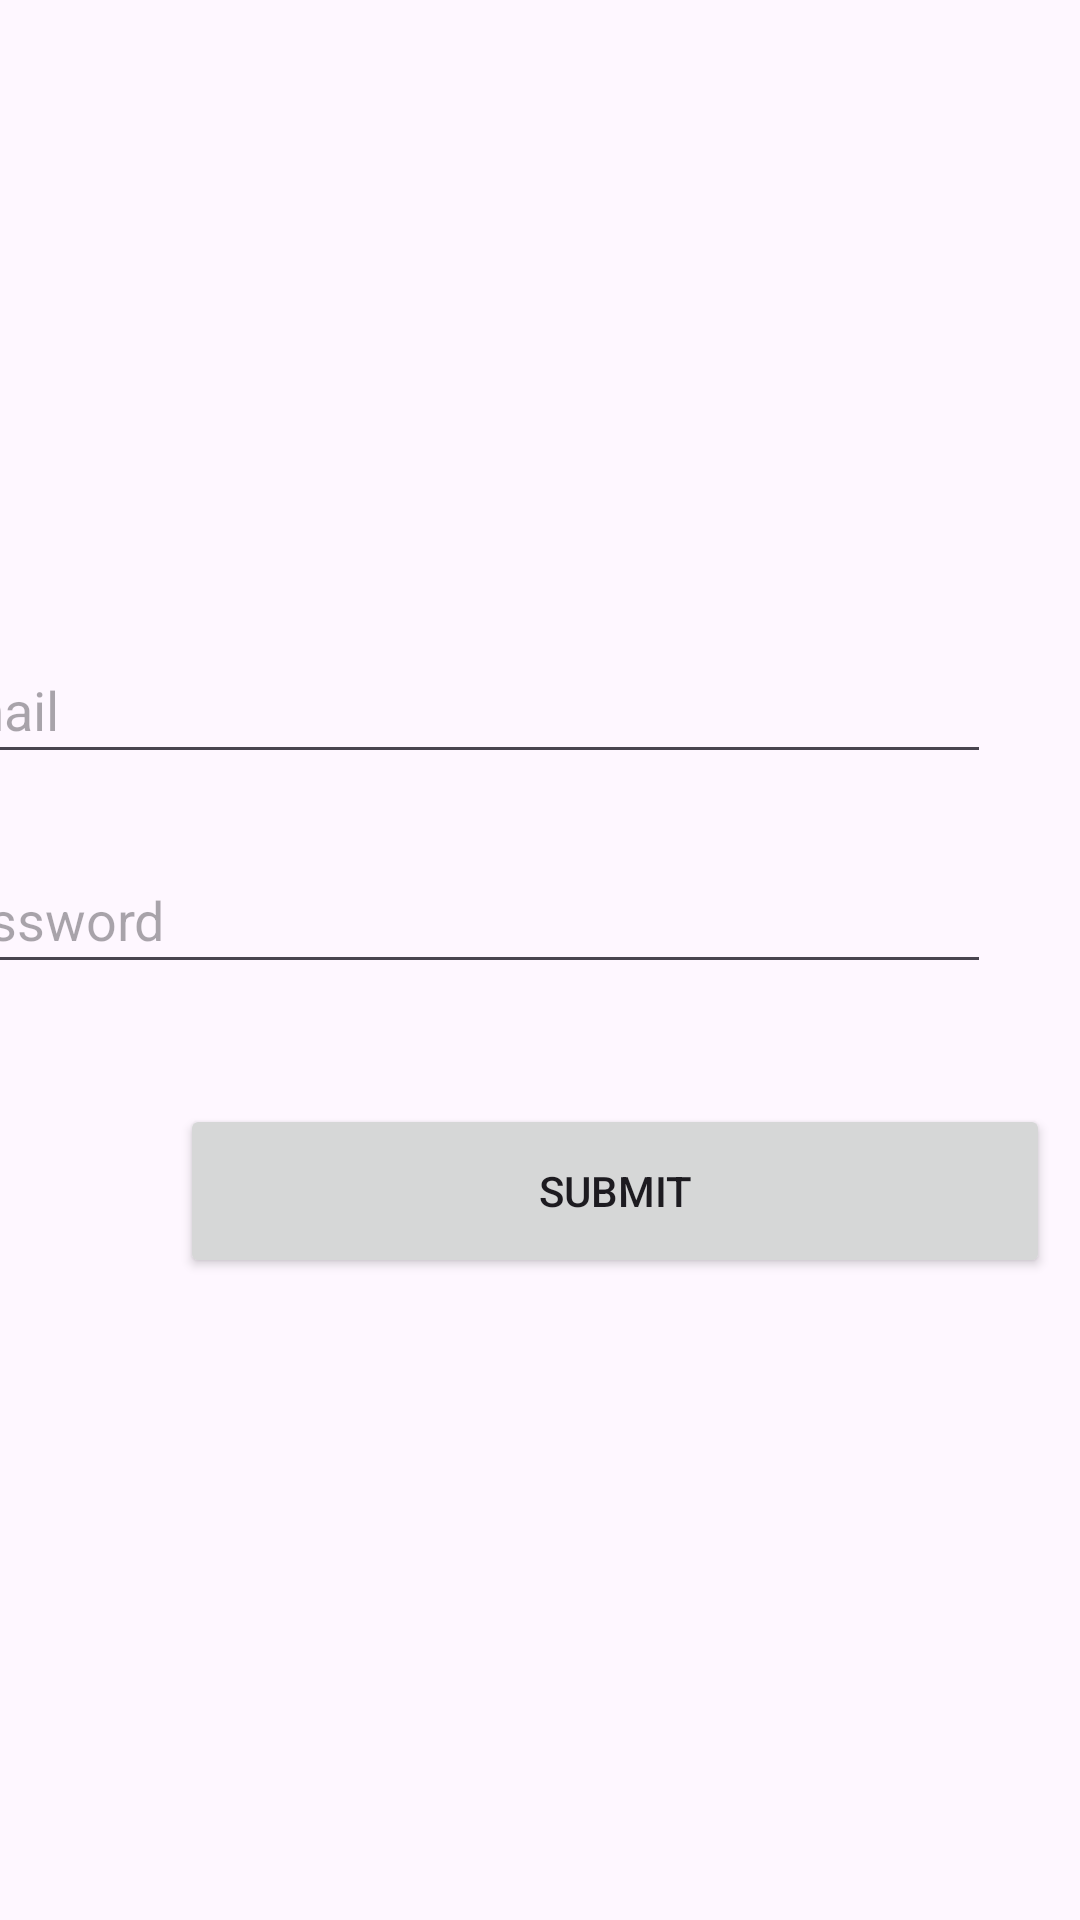

Reconstruct the res/layout file that produces this screen, plus the resources it refers to.
<!-- AndroidManifest.xml: application theme Theme.Android_Assignments -->
<!-- res/layout/activity_assignment3.xml -->
<?xml version="1.0" encoding="utf-8"?>
<androidx.constraintlayout.widget.ConstraintLayout xmlns:android="http://schemas.android.com/apk/res/android"
    xmlns:app="http://schemas.android.com/apk/res-auto"
    xmlns:tools="http://schemas.android.com/tools"
    android:id="@+id/main"
    android:layout_width="match_parent"
    android:layout_height="match_parent"
    tools:context=".Assignment3">


    <com.google.android.material.textfield.TextInputEditText
        android:id="@+id/textInputEditText2"
        android:layout_width="359dp"
        android:layout_height="46dp"
        android:layout_marginTop="24dp"
        android:layout_marginRight="30dp"
        android:hint="Password"
        android:inputType="textPassword"
        app:layout_constraintEnd_toEndOf="parent"
        app:layout_constraintTop_toBottomOf="@+id/textInputEditText"
        tools:ignore="MissingConstraints" />

    <com.google.android.material.textfield.TextInputEditText
        android:id="@+id/textInputEditText"
        android:layout_width="359dp"
        android:layout_height="46dp"
        android:layout_marginTop="212dp"
        android:layout_marginRight="30dp"
        android:hint="Email"
        android:inputType="textEmailAddress"
        app:layout_constraintEnd_toEndOf="parent"
        app:layout_constraintTop_toTopOf="parent" />

    <Button
        android:layout_width="290dp"
        android:layout_height="58dp"
        android:layout_marginTop="40dp"
        android:layout_marginLeft="60dp"
        android:onClick="confirmInput"
        android:text="Submit"
        app:layout_constraintStart_toStartOf="parent"
        app:layout_constraintTop_toBottomOf="@+id/textInputEditText2"
        tools:ignore="MissingConstraints" />

</androidx.constraintlayout.widget.ConstraintLayout>
<!-- resources referenced by this layout -->
<resources>
  <style name="Theme.Android_Assignments" parent="Base.Theme.Android_Assignments" />
  <style name="Base.Theme.Android_Assignments" parent="Theme.Material3.DayNight.NoActionBar">
          
          
      </style>
</resources>
